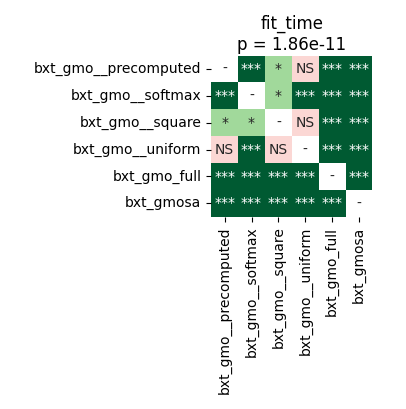

The file beside this chart, header and first rows:
	bxt_gmo__precomputed	bxt_gmo__softmax	bxt_gmo__square	bxt_gmo__uniform	bxt_gmo_full	bxt_gmosa
bxt_gmo__precomputed	1.0	4.161487926136364e-05	0.01938	0.3225	4.161487926136364e-05	4.161487926136364e-05
bxt_gmo__softmax	4.161487926136364e-05	1.0	0.0387	4.161487926136364e-05	4.161487926136364e-05	4.161487926136364e-05
bxt_gmo__square	0.01938	0.0387	1.0	0.2265	4.161487926136364e-05	4.161487926136364e-05
bxt_gmo__uniform	0.3225	4.161487926136364e-05	0.2265	1.0	4.161487926136364e-05	4.161487926136364e-05
bxt_gmo_full	4.161487926136364e-05	4.161487926136364e-05	4.161487926136364e-05	4.161487926136364e-05	1.0	4.161487926136364e-05
bxt_gmosa	4.161487926136364e-05	4.161487926136364e-05	4.161487926136364e-05	4.161487926136364e-05	4.161487926136364e-05	1.0
